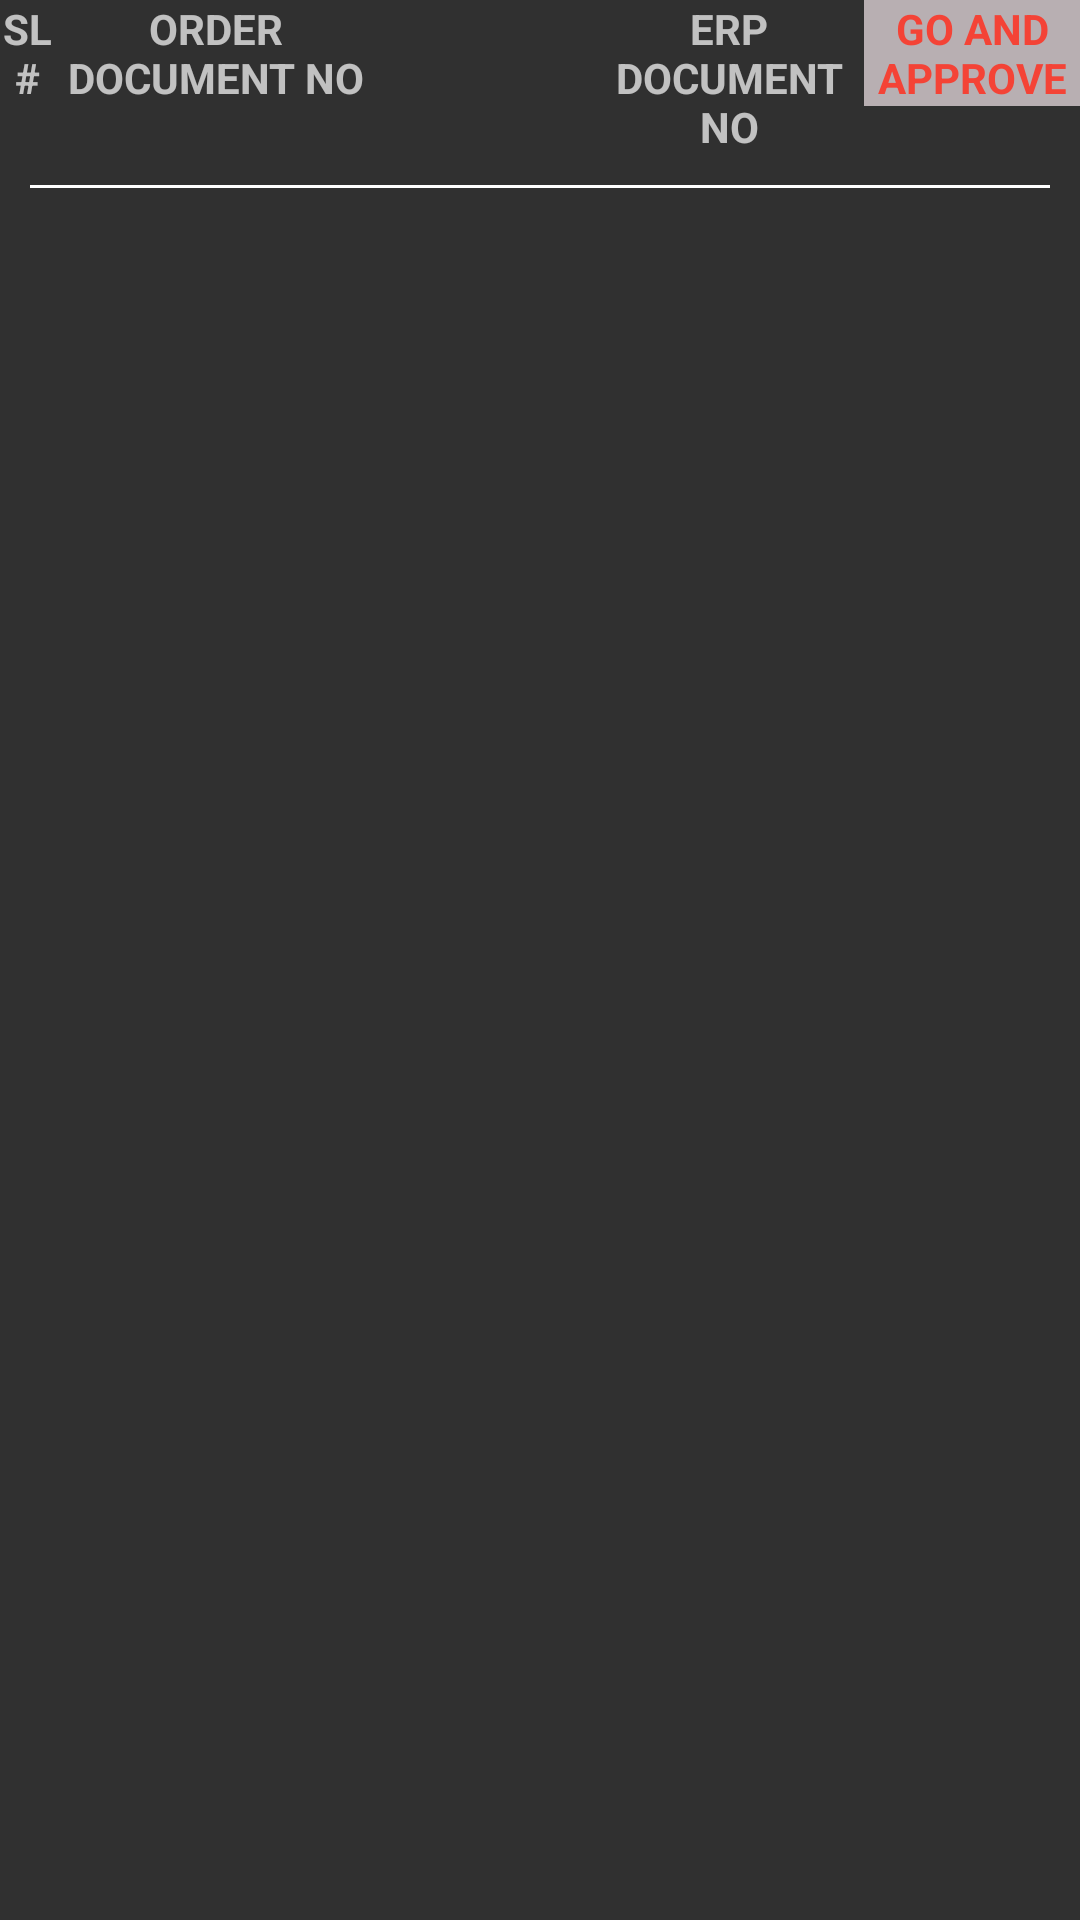

The Android layout XML behind this screen, and the referenced resources:
<!-- AndroidManifest.xml: application theme AppTheme.NoActionBar -->
<!-- res/layout/approval_order_list.xml -->
<?xml version="1.0" encoding="utf-8"?>
<LinearLayout xmlns:android="http://schemas.android.com/apk/res/android"
    android:layout_width="match_parent"
    android:layout_height="wrap_content"
    android:orientation="vertical">

    <LinearLayout
        android:layout_width="match_parent"
        android:layout_height="wrap_content"
        android:orientation="horizontal"
        android:weightSum="100"
        >
        <TextView
            android:id="@+id/serial_id"
            android:layout_width="0dp"
            android:layout_height="wrap_content"
            android:layout_weight="5"
            android:text="SL#"
            android:textAllCaps="true"
            android:textStyle="bold"
            android:gravity="center"
            >
        </TextView>

        <TextView
            android:id="@+id/order_doc"
            android:layout_width="0dp"
            android:layout_height="wrap_content"
            android:layout_weight="30"
            android:text="Order Document No"
            android:textAllCaps="true"
            android:textStyle="bold"
            android:gravity="center"
            >
        </TextView>

        <TextView
            android:id="@+id/sended_date"
            android:layout_width="0dp"
            android:layout_height="wrap_content"
            android:layout_weight="20"
            android:text=""
            android:textAllCaps="true"
            android:textStyle="bold"
            android:gravity="center"
            >
        </TextView>

        <TextView
            android:id="@+id/erp_doc"
            android:layout_width="0dp"
            android:layout_height="wrap_content"
            android:layout_weight="25"
            android:text="erp Document No"
            android:textAllCaps="true"
            android:textStyle="bold"
            android:gravity="center"
            >
        </TextView>

        <TextView
            android:id="@+id/go_approval"
            android:layout_width="0dp"
            android:layout_height="wrap_content"
            android:layout_weight="20"
            android:text="go and approve"
            android:textAllCaps="true"
            android:textStyle="bold"
            android:gravity="center"
            android:background="@color/backgroundBill"
            android:textColor="@color/colorRed"
            >
        </TextView>
    </LinearLayout>

    <View
        android:layout_width="match_parent"
        android:layout_height="1dp"
        android:layout_margin="10dp"
        android:background="@android:color/white" />

</LinearLayout>
<!-- resources referenced by this layout -->
<resources>
  <color name="backgroundBill">#B8AFB2</color>
  <color name="colorRed">#F44336</color>
  <style name="AppTheme.NoActionBar">
          <item name="windowActionBar">false</item>
          <item name="windowNoTitle">true</item>
      </style>
</resources>
